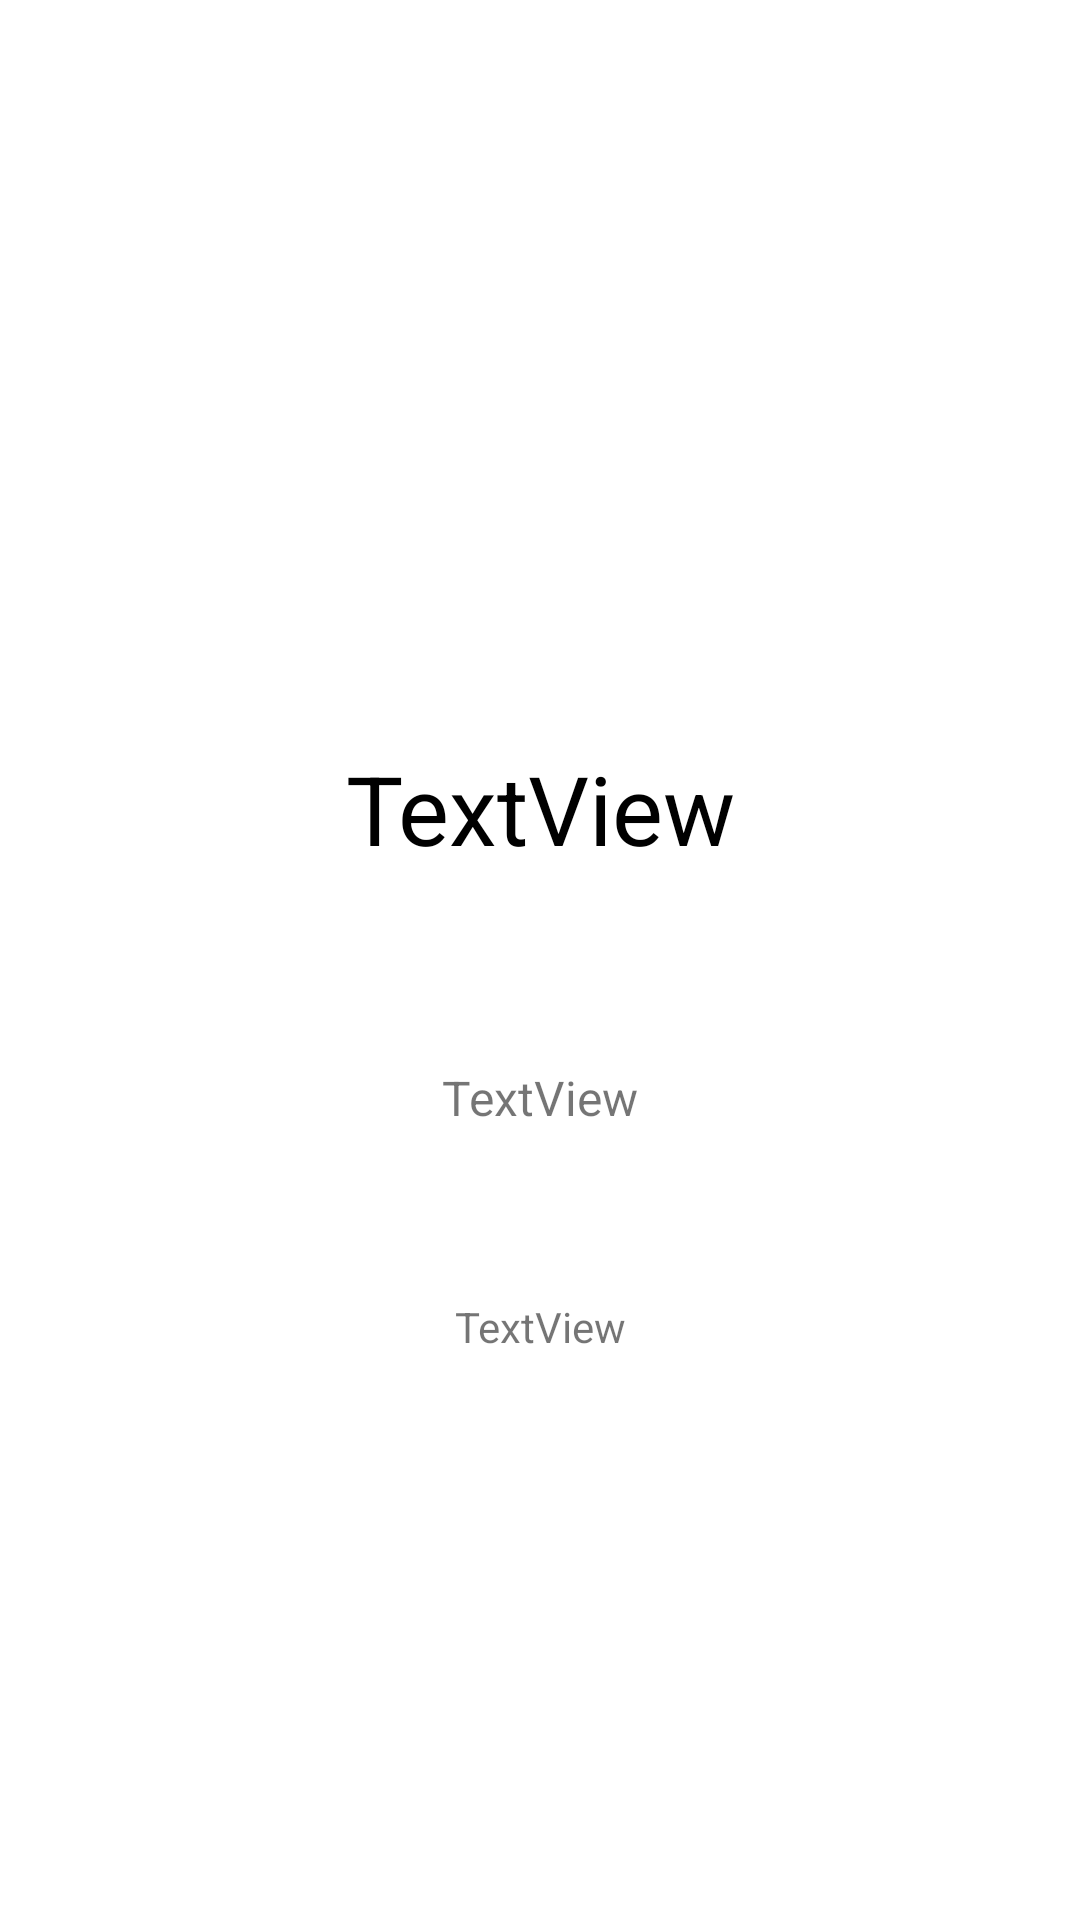

This screen was rendered from an Android layout file. Write that file and the resources it references.
<!-- AndroidManifest.xml: application theme Theme.CloudBank -->
<!-- res/layout/activity_third.xml -->
<?xml version="1.0" encoding="utf-8"?>
<androidx.constraintlayout.widget.ConstraintLayout xmlns:android="http://schemas.android.com/apk/res/android"
    xmlns:app="http://schemas.android.com/apk/res-auto"
    xmlns:tools="http://schemas.android.com/tools"
    android:layout_width="match_parent"
    android:layout_height="match_parent"
    tools:context=".ThirdActivity">

    <TextView
        android:id="@+id/titleDetails"
        android:layout_width="wrap_content"
        android:layout_height="wrap_content"
        android:layout_marginTop="36dp"
        android:text="TextView"
        android:textColor="@color/black"
        android:textSize="32dp"
        app:layout_constraintEnd_toEndOf="parent"
        app:layout_constraintHorizontal_bias="0.501"
        app:layout_constraintStart_toStartOf="parent"
        app:layout_constraintTop_toBottomOf="@+id/imageDetail" />

    <TextView
        android:id="@+id/priceDetaills"
        android:layout_width="wrap_content"
        android:layout_height="wrap_content"
        android:layout_marginTop="64dp"
        android:text="TextView"
        android:textSize="16dp"
        app:layout_constraintEnd_toEndOf="parent"
        app:layout_constraintStart_toStartOf="parent"
        app:layout_constraintTop_toBottomOf="@+id/titleDetails" />

    <TextView
        android:id="@+id/dateDetails"
        android:layout_width="wrap_content"
        android:layout_height="wrap_content"
        android:layout_marginTop="56dp"
        android:text="TextView"
        app:layout_constraintEnd_toEndOf="parent"
        app:layout_constraintStart_toStartOf="parent"
        app:layout_constraintTop_toBottomOf="@+id/priceDetaills" />

    <ImageView
        android:id="@+id/imageDetail"
        android:layout_width="160dp"
        android:layout_height="160dp"
        android:layout_marginTop="52dp"
        app:layout_constraintEnd_toEndOf="parent"
        app:layout_constraintHorizontal_bias="0.498"
        app:layout_constraintStart_toStartOf="parent"
        app:layout_constraintTop_toTopOf="parent"
        tools:srcCompat="@tools:sample/avatars" />
</androidx.constraintlayout.widget.ConstraintLayout>
<!-- resources referenced by this layout -->
<resources>
  <color name="black">#FF000000</color>
  <style name="Theme.CloudBank" parent="Theme.MaterialComponents.DayNight.DarkActionBar">
          
          <item name="colorPrimary">@color/purple_500</item>
          <item name="colorPrimaryVariant">@color/purple_700</item>
          <item name="colorOnPrimary">@color/white</item>
          
          <item name="colorSecondary">@color/teal_200</item>
          <item name="colorSecondaryVariant">@color/teal_700</item>
          <item name="colorOnSecondary">@color/black</item>
          
          <item name="android:statusBarColor" tools:targetApi="l">?attr/colorPrimaryVariant</item>
          
      </style>
  <color name="purple_500">#07a38c</color>
  <color name="purple_700">#196f6a</color>
  <color name="white">#FFFFFFFF</color>
  <color name="teal_200">#FF03DAC5</color>
  <color name="teal_700">#FF018786</color>
</resources>
